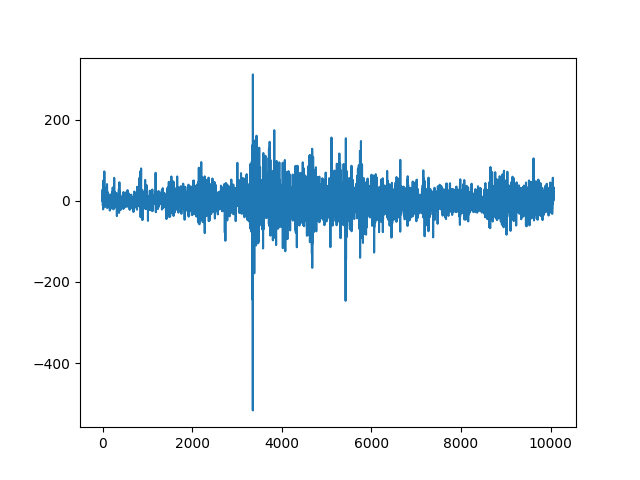

The data file committed next to this chart (first rows):
, date, reward
0, 2021-10-25 00:13:00+00:00, 0.0
1, 2021-10-25 00:14:00+00:00, 27.87
2, 2021-10-25 00:15:00+00:00, 0.0
3, 2021-10-25 00:16:00+00:00, 0.0
4, 2021-10-25 00:17:00+00:00, 0.0
5, 2021-10-25 00:18:00+00:00, -8.915
6, 2021-10-25 00:19:00+00:00, 0.0
7, 2021-10-25 00:20:00+00:00, -11.47
8, 2021-10-25 00:21:00+00:00, 0.0
9, 2021-10-25 00:22:00+00:00, 0.0
10, 2021-10-25 00:23:00+00:00, 10.2
11, 2021-10-25 00:24:00+00:00, 19.77
12, 2021-10-25 00:25:00+00:00, 3.188
13, 2021-10-25 00:26:00+00:00, -3.188
14, 2021-10-25 00:27:00+00:00, -21.04
15, 2021-10-25 00:28:00+00:00, 19.13
16, 2021-10-25 00:29:00+00:00, 3.188
17, 2021-10-25 00:30:00+00:00, -3.826
18, 2021-10-25 00:31:00+00:00, -3.826
19, 2021-10-25 00:32:00+00:00, 50.38
20, 2021-10-25 00:33:00+00:00, -14.03
21, 2021-10-25 00:34:00+00:00, 8.29
22, 2021-10-25 00:35:00+00:00, 0.0
23, 2021-10-25 00:36:00+00:00, -8.268
24, 2021-10-25 00:37:00+00:00, 3.816
25, 2021-10-25 00:38:00+00:00, 19.72
26, 2021-10-25 00:39:00+00:00, -2.544
27, 2021-10-25 00:40:00+00:00, -15.26
28, 2021-10-25 00:41:00+00:00, 5.724
29, 2021-10-25 00:42:00+00:00, 12.08
30, 2021-10-25 00:43:00+00:00, -0.636
31, 2021-10-25 00:44:00+00:00, 2.544
32, 2021-10-25 00:45:00+00:00, 5.088
33, 2021-10-25 00:46:00+00:00, 18.44
34, 2021-10-25 00:47:00+00:00, -3.816
35, 2021-10-25 00:48:00+00:00, 0.0
36, 2021-10-25 00:49:00+00:00, 0.0
37, 2021-10-25 00:50:00+00:00, 0.0
38, 2021-10-25 00:51:00+00:00, 0.0
39, 2021-10-25 00:52:00+00:00, 0.0
40, 2021-10-25 00:53:00+00:00, 72.48
41, 2021-10-25 00:54:00+00:00, 12.08
42, 2021-10-25 00:55:00+00:00, 0.0
43, 2021-10-25 00:56:00+00:00, 0.0
44, 2021-10-25 00:57:00+00:00, -8.263
45, 2021-10-25 00:58:00+00:00, 0.0
46, 2021-10-25 00:59:00+00:00, 0.0
47, 2021-10-25 01:00:00+00:00, 1.91
48, 2021-10-25 01:01:00+00:00, -1.273
49, 2021-10-25 01:02:00+00:00, 7.64
50, 2021-10-25 01:03:00+00:00, -8.914
51, 2021-10-25 01:04:00+00:00, -13.37
52, 2021-10-25 01:05:00+00:00, -9.551
53, 2021-10-25 01:06:00+00:00, 0.0
54, 2021-10-25 01:07:00+00:00, 0.0
55, 2021-10-25 01:08:00+00:00, 0.0
56, 2021-10-25 01:09:00+00:00, 11.46
57, 2021-10-25 01:10:00+00:00, 0.0
58, 2021-10-25 01:11:00+00:00, 0.0
59, 2021-10-25 01:12:00+00:00, 20.4
... 10,006 more rows
